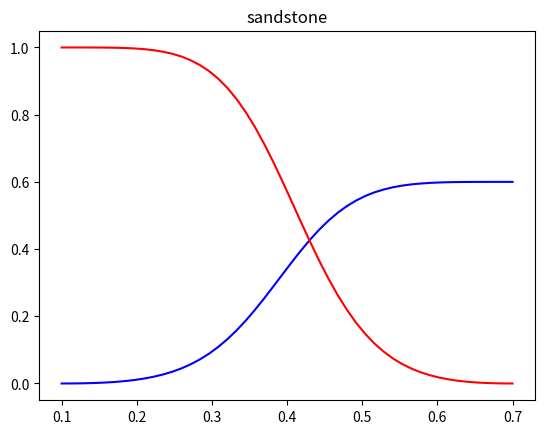

Reproduce this figure in Python.
import numpy as np
import matplotlib.pyplot as plt


class LET:
    def __init__(self, Lw, Ew, Tw, Lo, Eo, To, rock_type):
        
        #define paramters
        self.Lo =  Lo
        self.Eo =  Eo
        self.To =  To
        self.Lw =  Lw
        self.Ew =  Ew
        self.Tw =  Tw  
        self.rock_type = rock_type     

        self.Swir = 0.1
        self.Sorw = 0.3
        self.kOro = 1
        self.kOrw = 0.6

        #make Sw saturation array
        self.Sw = np.linspace(self.Swir, 1-self.Sorw, 50)

        #calculate normalized Sw saturation array
        self.S_w = (self.Sw - self.Swir)/(1- self.Sorw - self.Swir)

        #water rel_perm
        self.krw = self.kOrw*((self.S_w**self.Lw)/((self.S_w**self.Lw)+self.Ew*((1-self.S_w)**self.Tw)))

        #oil rel_perm
        self.kro = self.kOro*(((1- self.S_w)**self.Lo)/(((1-self.S_w)**self.Lo)+self.Eo*(self.S_w**self.To)))

    def plotLET(self):
        #print(f"Plotting LET for a={self.a}, b={self.b}")
        # plot the data
        fig = plt.figure()
        ax = fig.add_subplot(1, 1, 1)
        ax.plot(self.Sw, self.krw, color='b')
        ax.plot(self.Sw, self.kro, color='r')

        ax.set_title(self.rock_type)

        plt.show()





class Rock:
    """
    A class representing a rock-type.

    Attributes(properties):
    -----------
    rock_type: string
        the type of rock 
    
    porosity: float

    permeability: int
    """

    def __init__(self, rock_type: str, porosity: float, permeability: int):
        self.LET = None
        self.rock_type = rock_type
        self.porosity = porosity
        self.permeability = permeability
        print('A new object of class Rock is created')

    def print_properties(self):
        """
        A method to print the properties of a rock.
        """
        print(f"Rock type: {self.rock_type}, Porosity: {self.porosity}, Permeability: {self.permeability}mD")

    def add_LET(self, Lw, Ew, Tw, Lo, Eo, To):
        self.LET = LET( Lw, Ew, Tw, Lo, Eo, To, self.rock_type)


# Creating an instances of rock
Berea = Rock("sandstone", 0.21, 400)
#Austin_chalk= Rock("chalk", 0.38, 50)
#Bachalau_carbonate = Rock("carbonate", 0.29, 1000)



# Adding LET to instance of Rock at the same time creating an instance of LET
Berea.add_LET(2, 3, 4, 2, 3, 4)



print(Berea.LET.Swir)

Berea.print_properties()

# Calling method plotLET of LET through objectA
Berea.LET.plotLET()
